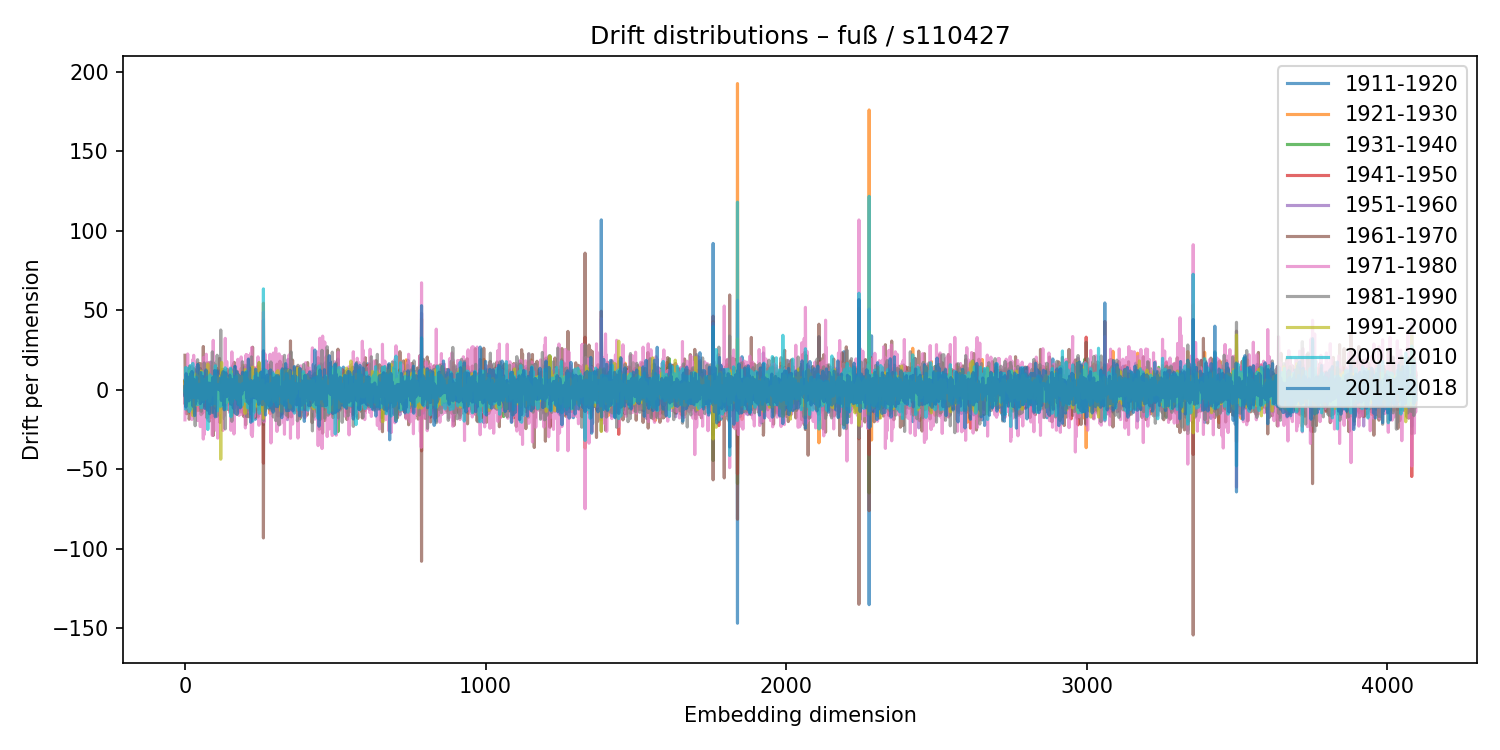

The file beside this chart, header and first rows:
1911-1920, 1921-1930, 1931-1940, 1941-1950, 1951-1960, 1961-1970, 1971-1980, 1981-1990, 1991-2000, 2001-2010, 2011-2018
6.027, -1.958, -2.585, 4.919, -8.268, 21.67, -18.99, -0.6171, 5.161, -0.8238, 1.904
6.592, -9.168, 5.141, -4.27, 4.531, -3.591, 4.446, 2.574, -2.052, -2.361, -4.537
-5.822, 6.951, -3.786, 1.999, -0.559, 2.869, -5.228, 2.348, 7.189, -12.23, 4.383
-2.783, 6.649, -0.2036, 1.143, -0.3194, -10.55, 7.47, 3.714, -9.03, 13.98, -10.85
-0.4369, 0.03576, 1.554, 5.441, -0.2337, 0.8107, -10.5, 5.582, 0.05466, -8.159, 10.03
0.09563, 0.6189, 6.035, -8.588, 7.205, -15.13, 8.081, 8.206, -7.568, 7.295, -7.99
2.411, -7.613, 5.402, -0.3481, 6.625, -7.402, 9.442, -8.795, -1.108, 4.372, 0.2522
1.581, -7.78, 10.85, -12.86, 3.231, 6.591, -7.126, -3.633, 5.262, -0.7964, 6.63
-7.186, 1.75, 1.844, -2.16, -6.786, 1.85, 6.43, -5.961, 4.698, 1.19, -1.916
-2.861, -2.95, 0.7975, 8.989, -11.73, -5.939, 22.45, -6.42, -10.22, 13.24, -1.833
-4.236, 2.113, 2.437, 2.62, -3.696, 6.164, 0.7626, -4.538, -2.892, -10.69, 7.929
-0.2637, 7.194, -3.665, -2.741, -0.4687, 4.101, -3.378, -1.732, 4.84, -4.052, -0.8591
3.925, -1.635, 3.594, -0.6974, -8.923, 13.2, -11.41, 3.064, 4.722, 1.268, -3.559
3.864, -2.049, -2.926, 2.686, -1.682, -5.14, 3.886, -1.137, -1.828, 4.361, -7.054
7.243, -4.782, 5.249, -8.925, 12.11, -18.61, 4.968, 3.474, 7.889, -13.78, 6.114
1.373, -3.606, 1.066, 0.8351, 9.881, -17.43, -13.51, 14.68, 11.81, -0.08481, -2.955
-8.795, 5.672, 1.857, -5.019, 3.377, -5.171, 9.6, -8.746, -1.414, 4.862, -3.062
0.2443, -14.66, 2.478, 5.211, -8.252, 6.591, -2.513, 1.791, 6.261, -8.315, 3.072
2.509, -6.037, 10.03, -3.401, 3.152, -7.07, 12.51, -5.244, -11.14, 15.18, -4.928
7.998, 1.558, -3.999, -5.969, 7.737, -2.072, -7.706, 2.323, 10.04, -12.34, 10.07
2.624, -6.699, -4.993, 5.807, -0.608, -5.237, -6.327, 9.952, 3.384, -0.9683, 5.866
6.851, -10.17, 5.175, -2.058, 0.3101, -4.997, -11.38, 11.21, 6.907, -4.476, -0.9816
1.867, 2.916, -1.173, -0.4333, 1.049, 3.92, -8.24, 4.548, -2.687, 8.748, -3.017
5.579, -3.004, 7.412, -5.308, 0.5817, 14.66, -18.77, 0.9294, 1.785, -4.307, 11.44
1.694, 1.774, 7.68, -8.911, 6.335, 3.064, -17.35, 7.212, -3.317, 3.254, 9.285
1.119, -3.03, -4.06, 6.005, 0.8931, 3.627, -10.82, 5.735, 6.584, -4.612, -5.19
-0.4818, 4.377, -11.84, 10.11, 13.59, -12.68, 18.85, -7.547, -16.36, 16.51, -8.187
-6.064, 3.131, 6.891, -10.45, 6.26, -8.618, 5.268, 3.204, 3.275, -4.304, -10.5
-12.35, 8.064, 3.528, 2.268, -3.548, -3.755, 9.004, -3.887, 0.5649, 0.4862, -1.092
2.46, -1.781, -1.536, 1.537, -5.903, -3.232, 21.62, -14.73, 4.476, 2.118, -8.552
3.959, -3.471, 3.125, -3.981, 7.414, -12.85, -0.3191, 12.76, -4.521, -3.355, 6.602
12.83, -9.554, 0.2966, 2.453, 1.94, -5.264, -14.66, 13.19, 8.419, -4.955, 3.271
-4.882, 0.9148, -1.816, 2.493, 6.174, -3.036, 13.38, -13.71, -0.9145, 3.752, -16.28
-8.586, 5.448, 0.02101, 7.961, -6.127, 11.86, -2.846, -6.638, -5.142, 5.167, 0.5143
7.559, -2.324, -6.803, 11.73, -4.692, 5.238, 17.42, -22.65, -5.802, 3.838, -2.274
1.366, -1.848, -1.616, 2.771, -0.5776, -7.608, 13.9, -10.07, 0.3722, 4.081, -8.701
-8.407, 2.39, -2.948, 4.506, 0.269, -8.2, 9.914, -7.156, 9.867, -1.85, -6.96
-6.876, 7.461, -2.265, -1.021, -6.945, 3.563, 7.485, 3.198, -9.984, 7.887, -7.131
1.454, 1.85, -1.22, -6.313, 5.017, -6.008, 12.65, -5.592, 7.801, -9.082, 2.652
8.912, -13.27, 7.044, -5.281, 9.072, -7.442, 4.751, -5.466, 7.973, -2.111, 4.393
1.739, -4.242, -0.5305, 2.005, 3.469, 6.866, -16.11, 1.612, 9.083, -3.458, -1.402
-9.205, 4.655, 1.075, 4.2, -7.56, 9.854, -2.312, -1.455, -0.4962, -9.338, 14.9
0.3106, -2.667, 0.5286, -4.729, 2.521, 7.086, -19.4, 18.85, -6.642, -3.171, 4.829
-5.714, 2.637, 2.273, -3.889, 4.951, -4.128, 1.689, -2.982, -4.326, -9.432, 15.86
-6.069, 3.368, 7.77, -4.871, 1.654, 3.44, -4.67, -1.358, -2.028, 1.014, 4.449
-12.93, 7.288, 2.339, -0.3709, 2.53, 6.623, -5.545, -0.6968, 0.307, -0.6995, 5.535
5.866, 0.5883, -4.478, 4.005, -7.498, 16.49, -5.334, -4.906, 5.186, -1.079, -5.113
9.519, -12.98, 8.52, 1.116, -8.242, 0.8923, -4.83, 13.24, -8.076, 3.491, 10.57
-8.361, 7.352, -7.018, 2.078, -4.864, 5.707, -5.463, 7.72, -1.805, -0.6908, 2.944
-8.16, -1.527, 3.155, 5.029, -7.149, 1.992, -5.614, 4.994, 4.62, -7.889, 6.943
-1.307, -5.25, -1.257, -0.2426, 0.8598, -0.3484, 5.005, -4.264, 3.589, -3.064, 7.587
6.25, -1.885, -4.538, -11.86, 13.29, 16.35, -23.24, 1.193, 4.741, -1.192, -8.747
0.2923, -5.638, 4.12, -2.344, -3.781, -0.6995, 7.416, -0.3735, 2.219, -8.723, 10.78
0.8056, 3.27, -2.34, -0.9825, -1.143, -4.9, -13.83, 11.43, 5.508, -3.773, -3.932
11.25, 5.905, -15.72, 7.004, -5.646, 11.14, 1.089, -13.56, 11.7, -11.38, -2.051
-0.1029, -1.427, 4.581, -7.577, 8.217, -0.8771, -7.85, 6.894, -1.844, -9.949, -2.163
1.98, -2.877, 3.711, -2.077, 0.7522, 10.58, -3.806, -3.806, -3.202, 4.38, 2.156
0.7189, -1.644, 8.974, -2.263, -1.774, 7.567, -12.88, 5.98, -3.398, 10.7, -7.472
-2.591, -0.3219, 3.144, 1.851, 2.577, -2.92, 4.228, -3.891, -6.424, 6.865, -0.299
-4.849, 8.052, -3.348, -2.551, 0.4534, -14.69, -4.535, 12, 0.5606, 0.8812, 8.366
... 4,036 more rows
